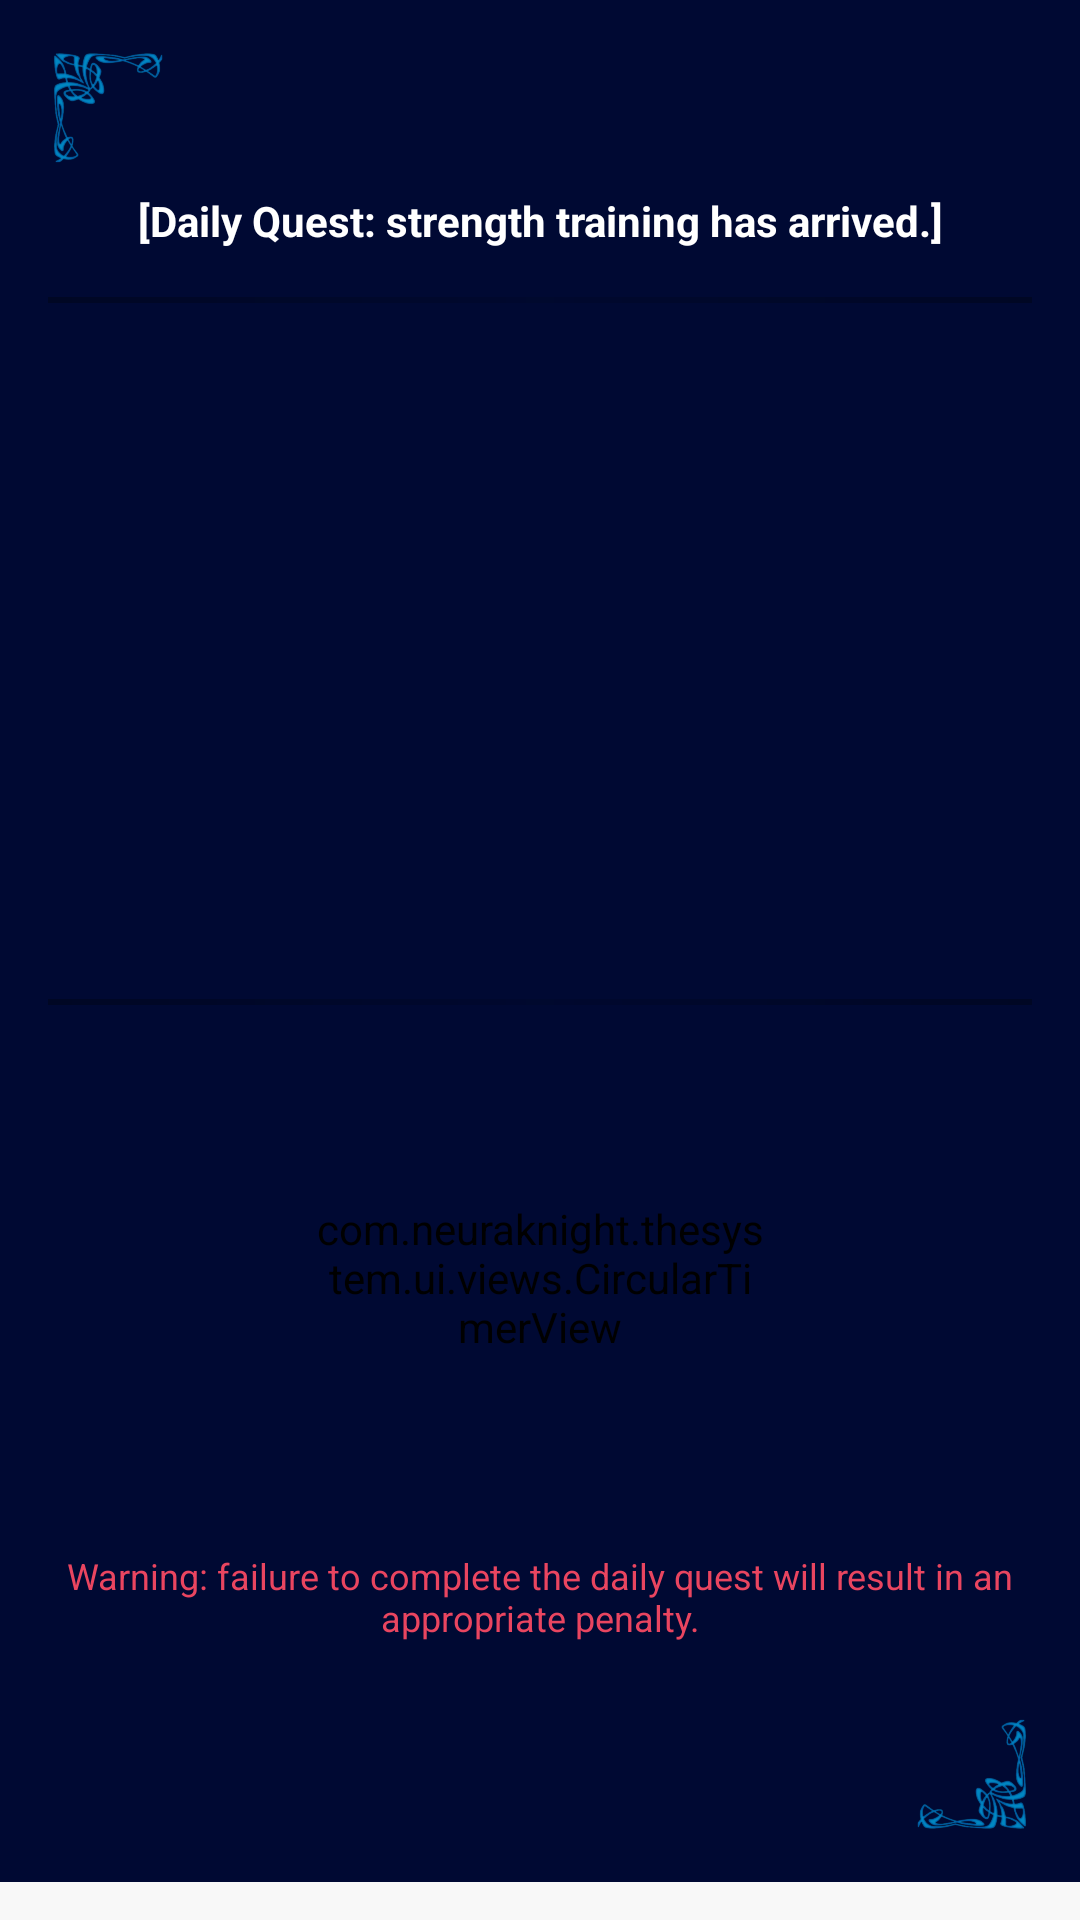

Write the Android layout XML for this screen, with the resource values it uses.
<!-- AndroidManifest.xml: application theme Theme.TheSystem -->
<!-- res/layout/fragment_workout.xml -->
<?xml version="1.0" encoding="utf-8"?>
<ScrollView xmlns:android="http://schemas.android.com/apk/res/android"
    android:layout_width="match_parent"
    android:layout_height="match_parent"
    android:background="#f8f8f8">

    <LinearLayout
        android:layout_width="match_parent"
        android:layout_height="wrap_content"
        android:orientation="vertical"
        android:padding="16dp">

        
        <ImageView
            android:layout_width="40dp"
            android:layout_height="40dp"
            android:src="@drawable/tlcorner"
            android:alpha="0.7"
            android:layout_marginBottom="8dp" />

        <LinearLayout
            android:layout_width="match_parent"
            android:layout_height="wrap_content"
            android:orientation="horizontal"
            android:layout_marginBottom="16dp">

            <TextView
                android:layout_width="0dp"
                android:layout_height="wrap_content"
                android:layout_weight="1"
                android:text="[Daily Quest: strength training has arrived.]"
                android:textStyle="bold"
                android:textAlignment="center" />

        </LinearLayout>

        
        <View
            android:layout_width="match_parent"
            android:layout_height="2dp"
            android:background="@drawable/gradient_border"
            android:layout_marginBottom="16dp" />

        <ListView
            android:id="@+id/exerciseList"
            android:layout_width="match_parent"
            android:layout_height="200dp"
            android:layout_marginBottom="16dp" />

        
        <View
            android:layout_width="match_parent"
            android:layout_height="2dp"
            android:background="@drawable/gradient_border"
            android:layout_marginBottom="16dp" />

        <LinearLayout
            android:layout_width="match_parent"
            android:layout_height="wrap_content"
            android:orientation="vertical"
            android:gravity="center">

            
            <com.neuraknight.thesystem.ui.views.CircularTimerView
                android:id="@+id/circularTimer"
                android:layout_width="150dp"
                android:layout_height="150dp"
                android:layout_marginBottom="16dp" />

            <TextView
                android:layout_width="match_parent"
                android:layout_height="wrap_content"
                android:text="Warning: failure to complete the daily quest will result in an appropriate penalty."
                android:textAlignment="center"
                android:textColor="#e94560"
                android:textSize="12sp"
                android:layout_marginBottom="16dp" />

            <Button
                android:id="@+id/passCardButton"
                android:layout_width="match_parent"
                android:layout_height="wrap_content"
                android:text="Use Passcard"
                android:visibility="gone"
                android:layout_marginBottom="8dp" />

            <Button
                android:id="@+id/resetNowButton"
                android:layout_width="match_parent"
                android:layout_height="wrap_content"
                android:text="Reset Now"
                android:visibility="gone"
                android:layout_marginBottom="16dp" />

        </LinearLayout>

        
        <ImageView
            android:layout_width="40dp"
            android:layout_height="40dp"
            android:src="@drawable/brcorner"
            android:alpha="0.7"
            android:layout_gravity="end"
            android:layout_marginTop="8dp" />

    </LinearLayout>

</ScrollView>
<!-- resources referenced by this layout -->
<resources>
  <!-- drawable brcorner: png bitmap (drawable, 45493 bytes) -->
  <!-- drawable gradient_border (drawable) -->
  <?xml version="1.0" encoding="utf-8"?>
  <shape xmlns:android="http://schemas.android.com/apk/res/android">
      <gradient
          android:type="linear"
          android:angle="0"
          android:startColor="#4d000000"
          android:centerColor="#1a000000"
          android:endColor="#4d000000" />
  </shape>
  <!-- drawable tlcorner: png bitmap (drawable, 55713 bytes) -->
  <style name="Theme.TheSystem" parent="android:Theme.Material.NoActionBar">
          <item name="android:statusBarColor">@color/purple_500</item>
          <item name="android:background">#000933</item>
          <item name="android:textColor">@color/white</item>
          <item name="android:textColorPrimary">?android:textColor</item>
      </style>
  <!-- not gathered from this repository: default colours our renderer supplied (Android Studio template values) -->
  <color name="purple_500">#FF6200EE</color>
  <color name="white">#FFFFFFFF</color>
</resources>
